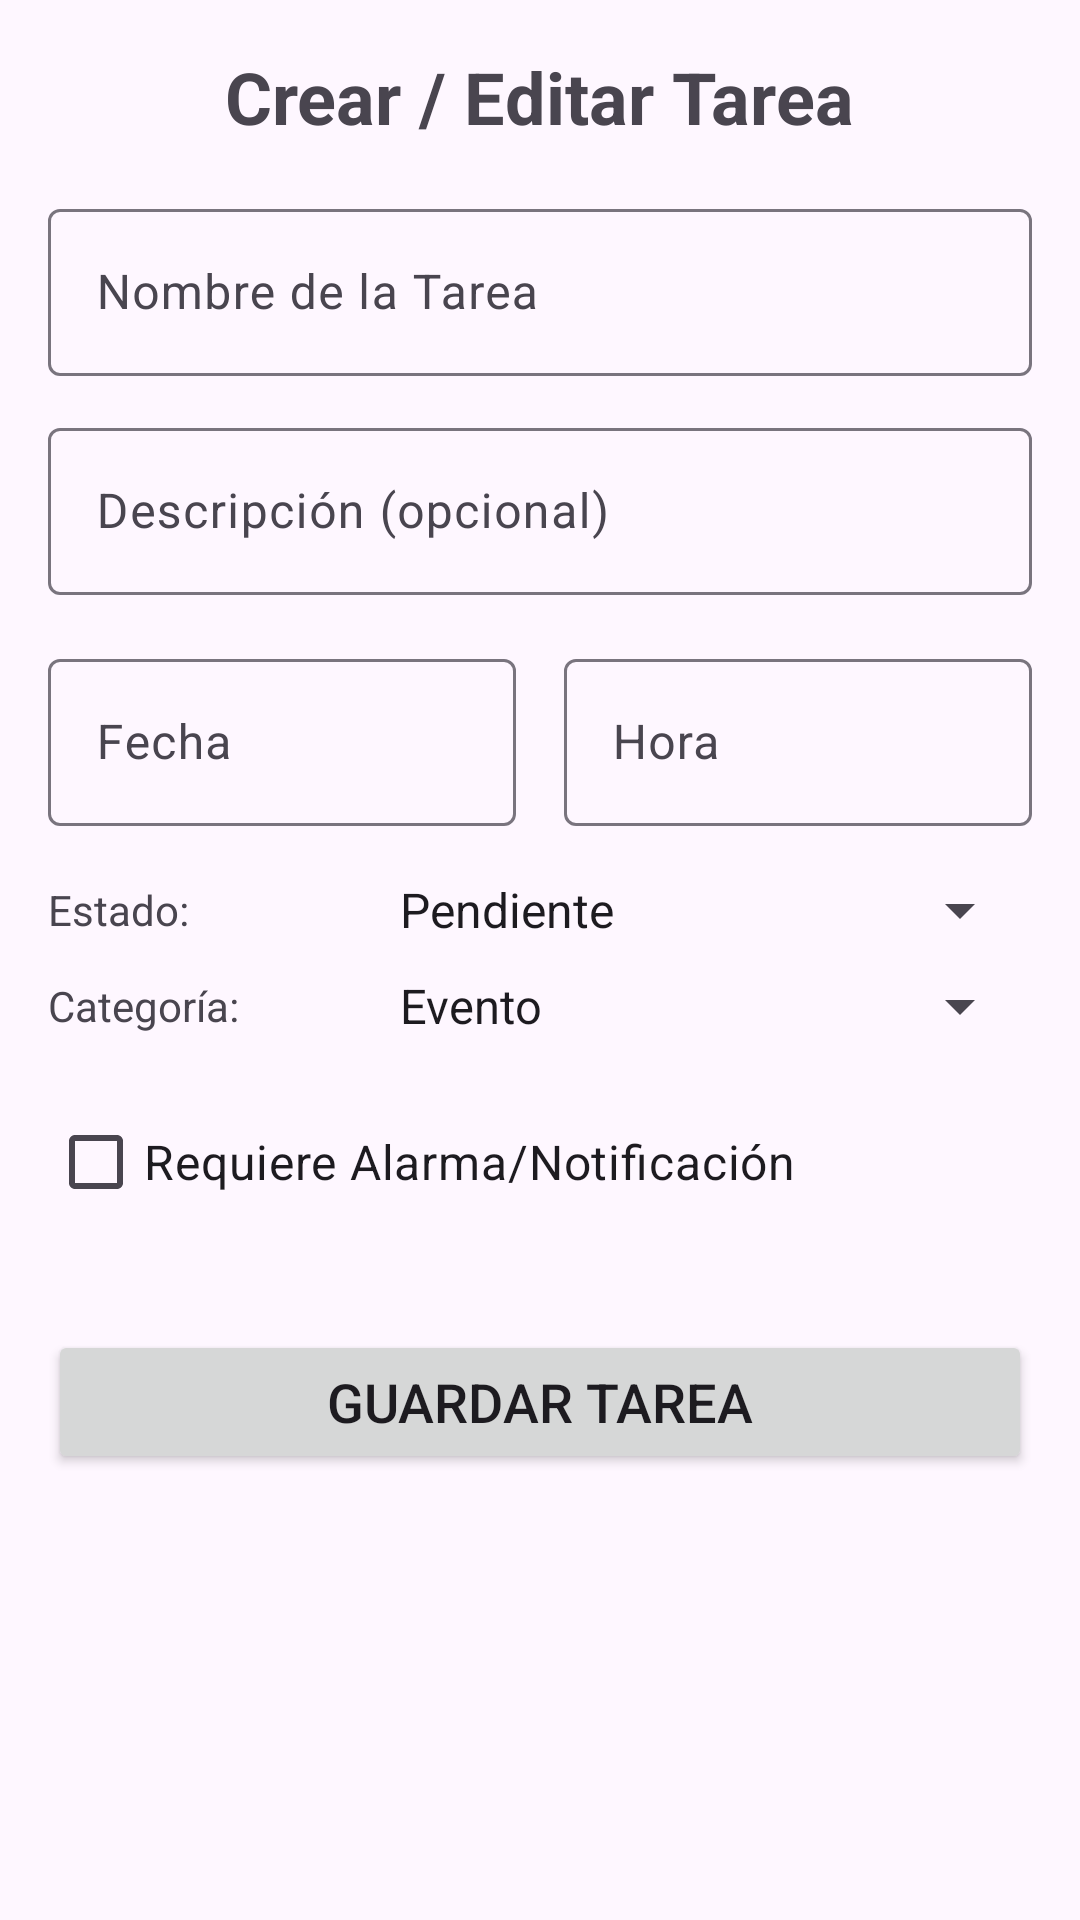

Layout XML and referenced resources for this Android screen:
<!-- AndroidManifest.xml: application theme Theme.Ae3_abp1_GesTareaV3 -->
<!-- res/layout/crear_tarea.xml -->
<?xml version="1.0" encoding="utf-8"?>
<ScrollView xmlns:android="http://schemas.android.com/apk/res/android"
    android:layout_width="match_parent"
    android:layout_height="match_parent"
    android:padding="16dp">

    <LinearLayout
        android:layout_width="match_parent"
        android:layout_height="wrap_content"
        android:orientation="vertical">

        <TextView
            android:layout_width="wrap_content"
            android:layout_height="wrap_content"
            android:text="Crear / Editar Tarea"
            android:textSize="24sp"
            android:textStyle="bold"
            android:layout_gravity="center_horizontal"
            android:paddingBottom="16dp" />

        <com.google.android.material.textfield.TextInputLayout
            android:layout_width="match_parent"
            android:layout_height="wrap_content"
            android:hint="Nombre de la Tarea">

            <EditText
                android:id="@+id/editTextTaskName"
                android:layout_width="match_parent"
                android:layout_height="wrap_content"
                android:inputType="textCapSentences"
                android:maxLines="1" />
        </com.google.android.material.textfield.TextInputLayout>

        <com.google.android.material.textfield.TextInputLayout
            android:layout_width="match_parent"
            android:layout_height="wrap_content"
            android:layout_marginTop="12dp"
            android:hint="Descripción (opcional)">

            <EditText
                android:id="@+id/editTextTaskDescription"
                android:layout_width="match_parent"
                android:layout_height="wrap_content"
                android:inputType="textMultiLine"
                android:maxLines="3" />
        </com.google.android.material.textfield.TextInputLayout>

        <LinearLayout
            android:layout_width="match_parent"
            android:layout_height="wrap_content"
            android:orientation="horizontal"
            android:layout_marginTop="16dp">

            <com.google.android.material.textfield.TextInputLayout
                android:layout_width="0dp"
                android:layout_height="wrap_content"
                android:layout_weight="1"
                android:layout_marginEnd="8dp"
                android:hint="Fecha">

                <EditText
                    android:id="@+id/editTextTaskDate"
                    android:layout_width="match_parent"
                    android:layout_height="wrap_content"
                    android:focusable="false"
                    android:clickable="true"
                    android:inputType="none"
                    android:maxLines="1" />
            </com.google.android.material.textfield.TextInputLayout>

            <com.google.android.material.textfield.TextInputLayout
                android:layout_width="0dp"
                android:layout_height="wrap_content"
                android:layout_weight="1"
                android:layout_marginStart="8dp"
                android:hint="Hora">

                <EditText
                    android:id="@+id/editTextTaskTime"
                    android:layout_width="match_parent"
                    android:layout_height="wrap_content"
                    android:focusable="false"
                    android:clickable="true"
                    android:inputType="none"
                    android:maxLines="1" />
            </com.google.android.material.textfield.TextInputLayout>
        </LinearLayout>

        <LinearLayout
            android:layout_width="match_parent"
            android:layout_height="wrap_content"
            android:orientation="horizontal"
            android:layout_marginTop="16dp">

            <TextView
                android:layout_width="0dp"
                android:layout_height="wrap_content"
                android:layout_weight="1"
                android:text="Estado:"
                android:layout_gravity="center_vertical" />
            <Spinner
                android:id="@+id/spinnerStatus"
                android:layout_width="0dp"
                android:layout_height="wrap_content"
                android:layout_weight="2"
                android:entries="@array/task_status_options"
                android:spinnerMode="dropdown" />
        </LinearLayout>

        <LinearLayout
            android:layout_width="match_parent"
            android:layout_height="wrap_content"
            android:orientation="horizontal"
            android:layout_marginTop="8dp">

            <TextView
                android:layout_width="0dp"
                android:layout_height="wrap_content"
                android:layout_weight="1"
                android:text="Categoría:"
                android:layout_gravity="center_vertical" />
            <Spinner
                android:id="@+id/spinnerCategory"
                android:layout_width="0dp"
                android:layout_height="wrap_content"
                android:layout_weight="2"
                android:entries="@array/task_category_options"
                android:spinnerMode="dropdown" />
        </LinearLayout>

        <CheckBox
            android:id="@+id/checkBoxRequiresAlarm"
            android:layout_width="match_parent"
            android:layout_height="wrap_content"
            android:layout_marginTop="16dp"
            android:text="Requiere Alarma/Notificación"
            android:textSize="16sp" />

        <Button
            android:id="@+id/buttonSaveTask"
            android:layout_width="match_parent"
            android:layout_height="wrap_content"
            android:layout_marginTop="32dp"
            android:text="Guardar Tarea"
            android:textSize="18sp" />

    </LinearLayout>
</ScrollView>
<!-- resources referenced by this layout -->
<resources>
  <string-array name="task_category_options">
          <item>Evento</item>
          <item>Estudio</item>
          <item>Trabajo</item>
          <item>Personal</item>
      </string-array>
  <string-array name="task_status_options">
          <item>Pendiente</item>
          <item>Completada</item>
          <item>Cancelada</item>
      </string-array>
  <style name="Theme.Ae3_abp1_GesTareaV3" parent="Base.Theme.Ae3_abp1_GesTareaV3" />
  <style name="Base.Theme.Ae3_abp1_GesTareaV3" parent="Theme.Material3.DayNight.NoActionBar">
          
          
      </style>
</resources>
